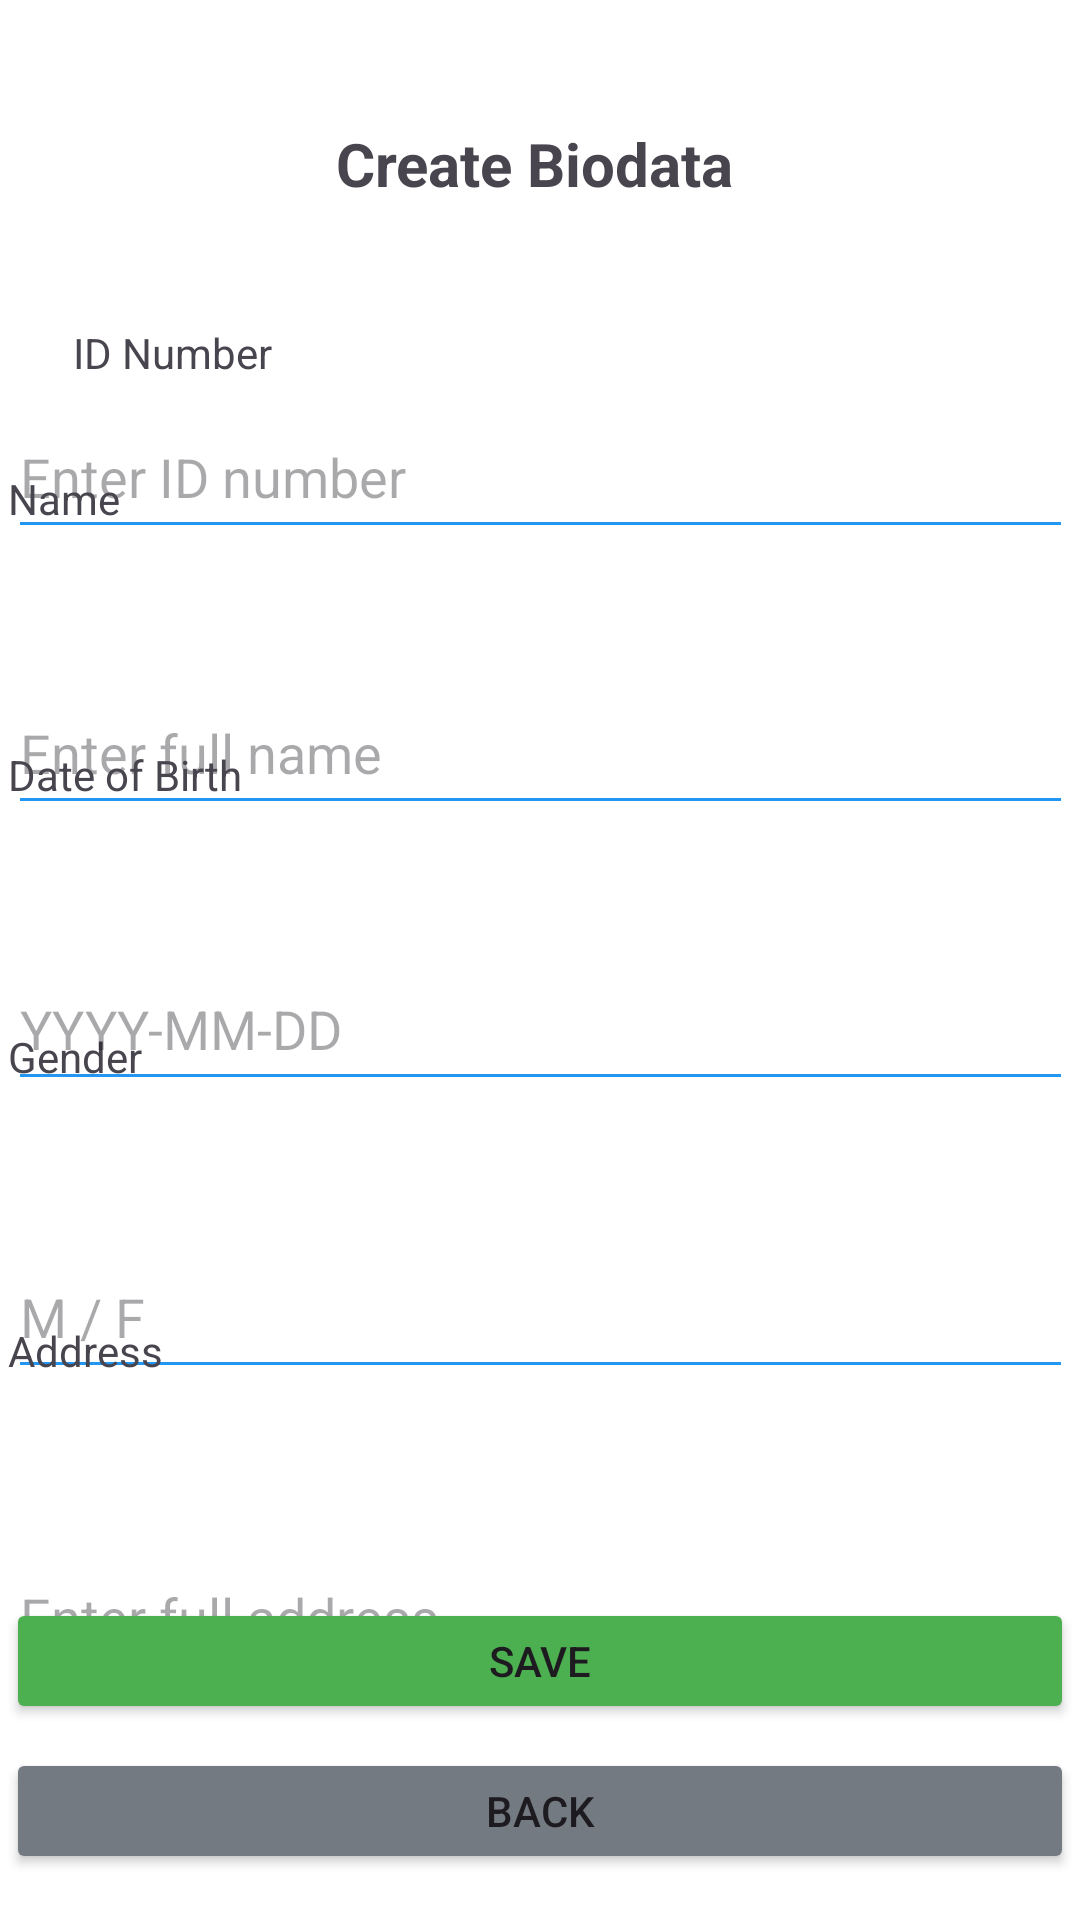

Produce the Android XML layout that renders to this screen, including the resource entries it uses.
<!-- AndroidManifest.xml: application theme Theme.Lab3AthiqahTsaljun -->
<!-- res/layout/activity_create_biodata.xml -->
<?xml version="1.0" encoding="utf-8"?>
<androidx.constraintlayout.widget.ConstraintLayout xmlns:android="http://schemas.android.com/apk/res/android"
    xmlns:app="http://schemas.android.com/apk/res-auto"
    xmlns:tools="http://schemas.android.com/tools"
    android:id="@+id/main"
    android:layout_width="match_parent"
    android:layout_height="match_parent"
    android:background="@android:color/white"
    android:orientation="vertical"
    tools:context=".CreateBiodataActivity">


    <Button
        android:id="@+id/buttonBack"
        android:layout_width="356dp"
        android:layout_height="42dp"
        android:layout_marginStart="29dp"
        android:layout_marginEnd="29dp"
        android:layout_marginBottom="58dp"
        android:backgroundTint="#747A81"
        android:text="Back"
        android:textColorLink="#656871"
        app:layout_constraintBottom_toBottomOf="parent"
        app:layout_constraintEnd_toEndOf="parent"
        app:layout_constraintStart_toStartOf="parent"
        app:layout_constraintTop_toBottomOf="@+id/buttonSave" />

    <com.google.android.material.textfield.TextInputEditText
        android:id="@+id/editTextAddress"
        android:layout_width="355dp"
        android:layout_height="51dp"
        android:layout_marginTop="512dp"
        android:backgroundTint="#2196F3"
        android:hint="Enter full address"
        app:layout_constraintEnd_toEndOf="parent"
        app:layout_constraintHorizontal_bias="0.535"
        app:layout_constraintStart_toStartOf="parent"
        app:layout_constraintTop_toTopOf="parent" />

    <com.google.android.material.textfield.TextInputEditText
        android:id="@+id/editTextGender"
        android:layout_width="355dp"
        android:layout_height="51dp"
        android:layout_marginTop="412dp"
        android:backgroundTint="#2196F3"
        android:hint="M / F"
        app:layout_constraintEnd_toEndOf="parent"
        app:layout_constraintHorizontal_bias="0.535"
        app:layout_constraintStart_toStartOf="parent"
        app:layout_constraintTop_toTopOf="parent" />

    <TextView
        android:id="@+id/labelGender"
        android:layout_width="wrap_content"
        android:layout_height="wrap_content"
        android:layout_marginBottom="79dp"
        android:text="Gender"
        app:layout_constraintBottom_toTopOf="@+id/labelAddress"
        app:layout_constraintStart_toStartOf="@+id/editTextGender"
        app:layout_constraintTop_toBottomOf="@+id/labelDob" />

    <com.google.android.material.textfield.TextInputEditText
        android:id="@+id/editTextDob"
        android:layout_width="355dp"
        android:layout_height="51dp"
        android:layout_marginTop="316dp"
        android:backgroundTint="#2196F3"
        android:hint="YYYY-MM-DD"
        app:layout_constraintEnd_toEndOf="parent"
        app:layout_constraintStart_toStartOf="parent"
        app:layout_constraintTop_toTopOf="parent" />

    <com.google.android.material.textfield.TextInputEditText
        android:id="@+id/editTextName"
        android:layout_width="355dp"
        android:layout_height="51dp"
        android:layout_marginTop="224dp"
        android:backgroundTint="#2196F3"
        android:hint="Enter full name"
        app:layout_constraintEnd_toEndOf="parent"
        app:layout_constraintStart_toStartOf="parent"
        app:layout_constraintTop_toTopOf="parent" />

    <TextView
        android:id="@+id/titleText"
        android:layout_width="136dp"
        android:layout_height="24dp"
        android:layout_marginTop="41dp"
        android:text="Create Biodata"
        android:textSize="20sp"
        android:textStyle="bold"
        app:layout_constraintEnd_toEndOf="parent"
        app:layout_constraintStart_toStartOf="parent"
        app:layout_constraintTop_toTopOf="parent" />

    <TextView
        android:id="@+id/labelId"
        android:layout_width="wrap_content"
        android:layout_height="wrap_content"
        android:layout_marginStart="4dp"
        android:layout_marginBottom="5dp"
        android:text="ID Number"
        app:layout_constraintBottom_toTopOf="@+id/editTextId"
        app:layout_constraintEnd_toEndOf="parent"
        app:layout_constraintHorizontal_bias="0.07"
        app:layout_constraintStart_toStartOf="parent" />

    <com.google.android.material.textfield.TextInputEditText
        android:id="@+id/editTextId"
        android:layout_width="355dp"
        android:layout_height="51dp"
        android:layout_marginTop="132dp"
        android:layout_marginBottom="80dp"
        android:backgroundTint="#2196F3"
        android:hint="Enter ID number"
        app:layout_constraintEnd_toEndOf="parent"
        app:layout_constraintStart_toStartOf="parent"
        app:layout_constraintTop_toTopOf="parent" />

    <TextView
        android:id="@+id/labelName"
        android:layout_width="wrap_content"
        android:layout_height="wrap_content"
        android:layout_marginTop="16dp"
        android:layout_marginBottom="73dp"
        android:text="Name"
        app:layout_constraintBottom_toTopOf="@+id/labelDob"
        app:layout_constraintStart_toStartOf="@+id/editTextName"
        app:layout_constraintTop_toBottomOf="@+id/editTextId" />

    <TextView
        android:id="@+id/labelDob"
        android:layout_width="wrap_content"
        android:layout_height="wrap_content"
        android:layout_marginBottom="75dp"
        android:text="Date of Birth"
        app:layout_constraintBottom_toTopOf="@+id/labelGender"
        app:layout_constraintStart_toStartOf="@+id/editTextDob"
        app:layout_constraintTop_toBottomOf="@+id/labelName" />

    <TextView
        android:id="@+id/labelAddress"
        android:layout_width="wrap_content"
        android:layout_height="wrap_content"
        android:layout_marginBottom="73dp"
        android:text="Address"
        app:layout_constraintBottom_toTopOf="@+id/buttonSave"
        app:layout_constraintStart_toStartOf="@+id/editTextAddress"
        app:layout_constraintTop_toBottomOf="@+id/labelGender" />

    <Button
        android:id="@+id/buttonSave"
        android:layout_width="356dp"
        android:layout_height="42dp"
        android:layout_marginBottom="8dp"
        android:backgroundTint="#4CAF50"
        android:text="Save"
        android:textColorLink="#4CAF50"
        app:layout_constraintBottom_toTopOf="@+id/buttonBack"
        app:layout_constraintEnd_toEndOf="@+id/buttonBack"
        app:layout_constraintHorizontal_bias="1.0"
        app:layout_constraintStart_toStartOf="@+id/buttonBack"
        app:layout_constraintTop_toBottomOf="@+id/labelAddress" />

</androidx.constraintlayout.widget.ConstraintLayout>
<!-- resources referenced by this layout -->
<resources>
  <style name="Theme.Lab3AthiqahTsaljun" parent="Base.Theme.Lab3AthiqahTsaljun" />
  <style name="Base.Theme.Lab3AthiqahTsaljun" parent="Theme.Material3.DayNight.NoActionBar">
          
          
      </style>
</resources>
